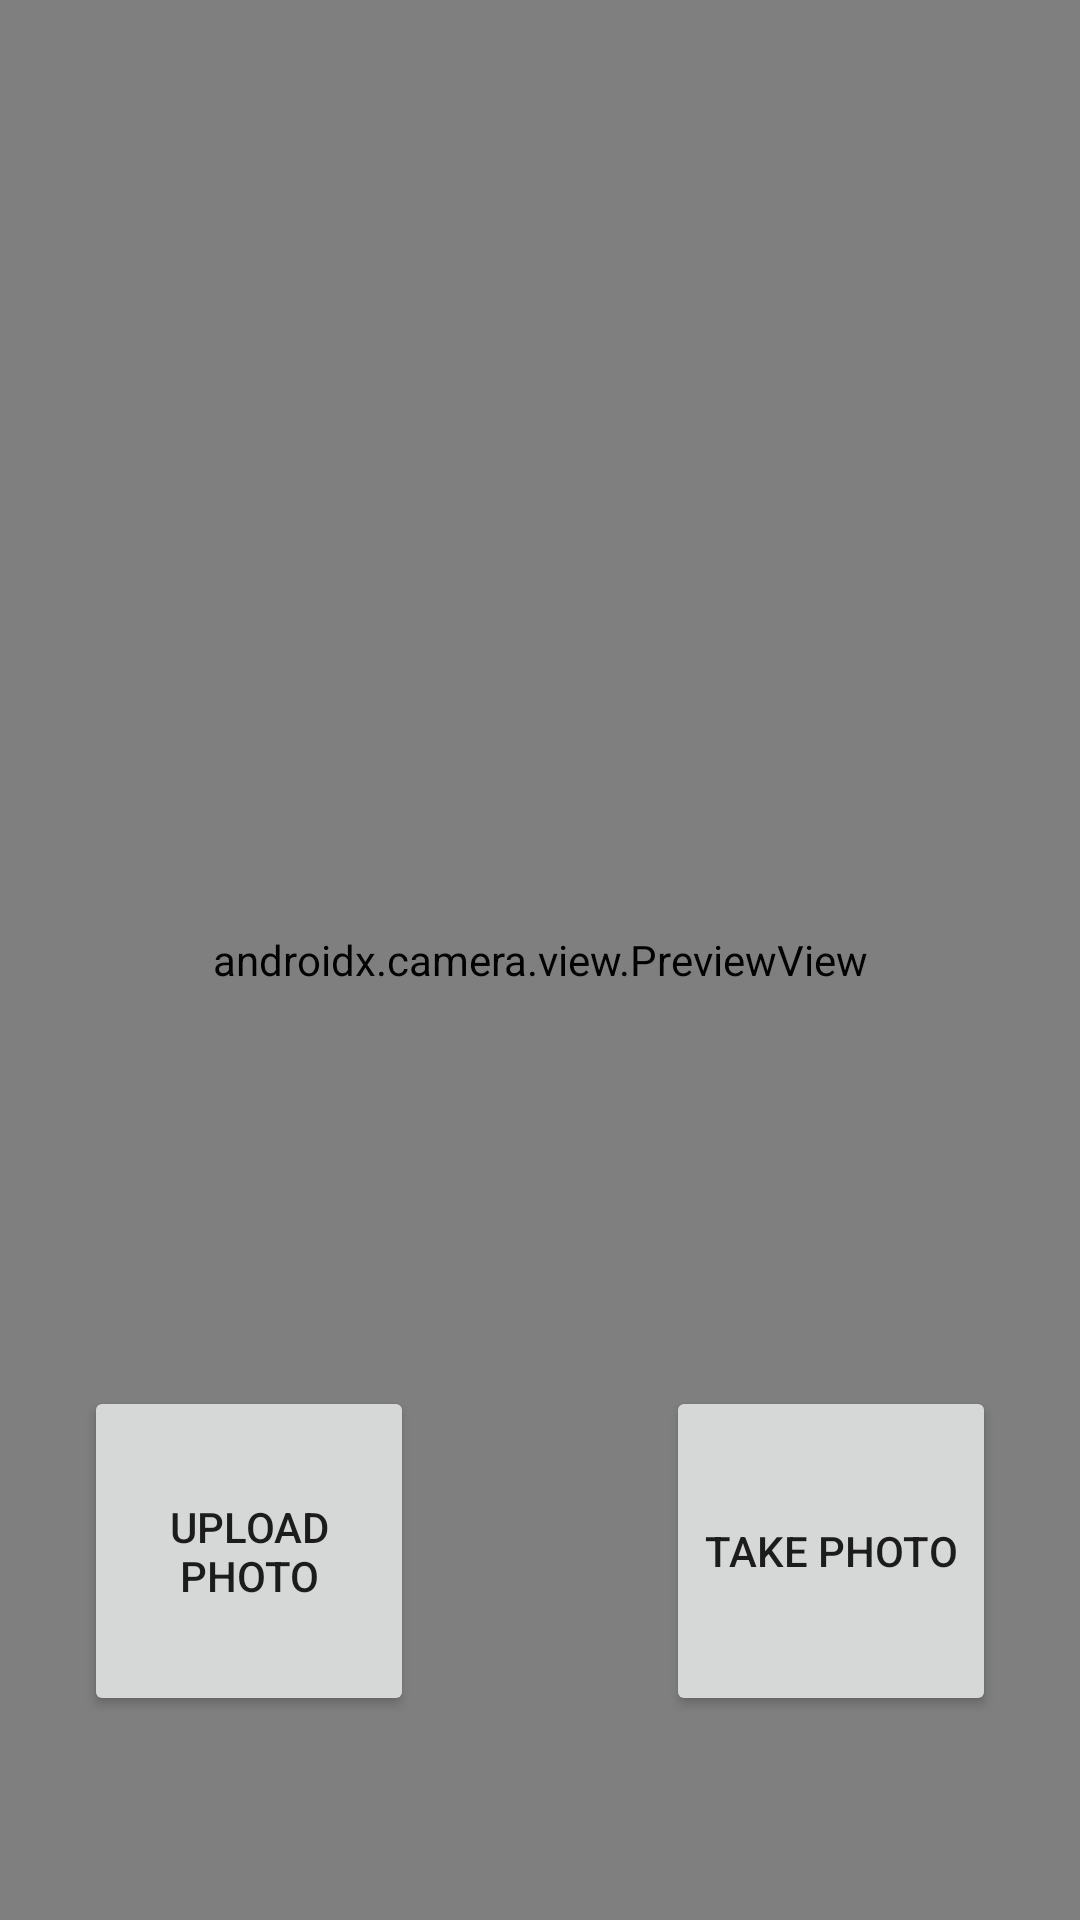

The Android layout XML behind this screen, and the referenced resources:
<!-- AndroidManifest.xml: application theme Theme.BloomFinal -->
<!-- res/layout/fragment_camera.xml -->
<?xml version="1.0" encoding="utf-8"?>
<androidx.constraintlayout.widget.ConstraintLayout xmlns:android="http://schemas.android.com/apk/res/android"
    xmlns:app="http://schemas.android.com/apk/res-auto"
    xmlns:tools="http://schemas.android.com/tools"
    android:layout_width="match_parent"
    android:layout_height="match_parent"
    tools:context=".ui.camera.CameraFragment">

    <androidx.camera.view.PreviewView
        android:id="@+id/viewFinder"
        android:layout_width="match_parent"
        android:layout_height="match_parent" >

        <TextView
            android:id="@+id/confidenceTextView"
            android:layout_width="wrap_content"
            android:layout_height="wrap_content"
            android:text="TextView" />

        <TextView
            android:id="@+id/resultLayout"
            android:layout_width="wrap_content"
            android:layout_height="wrap_content"
            android:text="TextView" />

        <TextView
            android:id="@+id/plantNameTextView"
            android:layout_width="wrap_content"
            android:layout_height="wrap_content"
            android:text="TextView" />
    </androidx.camera.view.PreviewView>

    <Button
        android:id="@+id/image_capture_button"
        style="@style/Widget.AppCompat.Button.Small"
        android:layout_width="110dp"
        android:layout_height="110dp"
        android:layout_marginEnd="28dp"
        android:layout_marginBottom="68dp"
        android:elevation="2dp"
        android:text="@string/take_photo"
        app:layout_constraintBottom_toBottomOf="parent"
        app:layout_constraintEnd_toEndOf="parent"
        app:layout_constraintLeft_toLeftOf="parent" />

    <Button
        android:id="@+id/image_upload_button"
        style="@style/Widget.AppCompat.Button.Small"
        android:layout_width="110dp"
        android:layout_height="110dp"
        android:layout_marginLeft="28dp"
        android:layout_marginBottom="68dp"
        android:elevation="2dp"
        android:text="@string/upload_photo"
        app:layout_constraintBottom_toBottomOf="parent"
        app:layout_constraintLeft_toLeftOf="parent" />

    <ImageView
        android:id="@+id/previewImage"
        android:layout_width="2dp"
        android:layout_height="2dp"
        android:layout_marginEnd="409dp"
        android:layout_marginBottom="729dp"
        android:src="?attr/dividerVertical"
        app:layout_constraintBottom_toBottomOf="parent"
        app:layout_constraintEnd_toEndOf="parent"
        app:layout_constraintStart_toStartOf="parent"
        app:layout_constraintTop_toTopOf="parent" />

</androidx.constraintlayout.widget.ConstraintLayout>
<!-- resources referenced by this layout -->
<resources>
  <string name="take_photo">Take Photo</string>
  <string name="upload_photo">Upload Photo</string>
  <style name="Theme.BloomFinal" parent="Theme.MaterialComponents.DayNight.DarkActionBar">
          
          <item name="colorPrimary">@color/purple_500</item>
          <item name="colorPrimaryVariant">@color/purple_700</item>
          <item name="colorOnPrimary">@color/white</item>
          
          <item name="colorSecondary">@color/teal_200</item>
          <item name="colorSecondaryVariant">@color/teal_700</item>
          <item name="colorOnSecondary">@color/black</item>
          
          <item name="android:statusBarColor">?attr/colorPrimaryVariant</item>
          
      </style>
  <color name="purple_500">#FF6200EE</color>
  <color name="purple_700">#FF3700B3</color>
  <color name="white">#FFFFFFFF</color>
  <color name="teal_200">#FF03DAC5</color>
  <color name="teal_700">#FF018786</color>
  <color name="black">#FF000000</color>
</resources>
